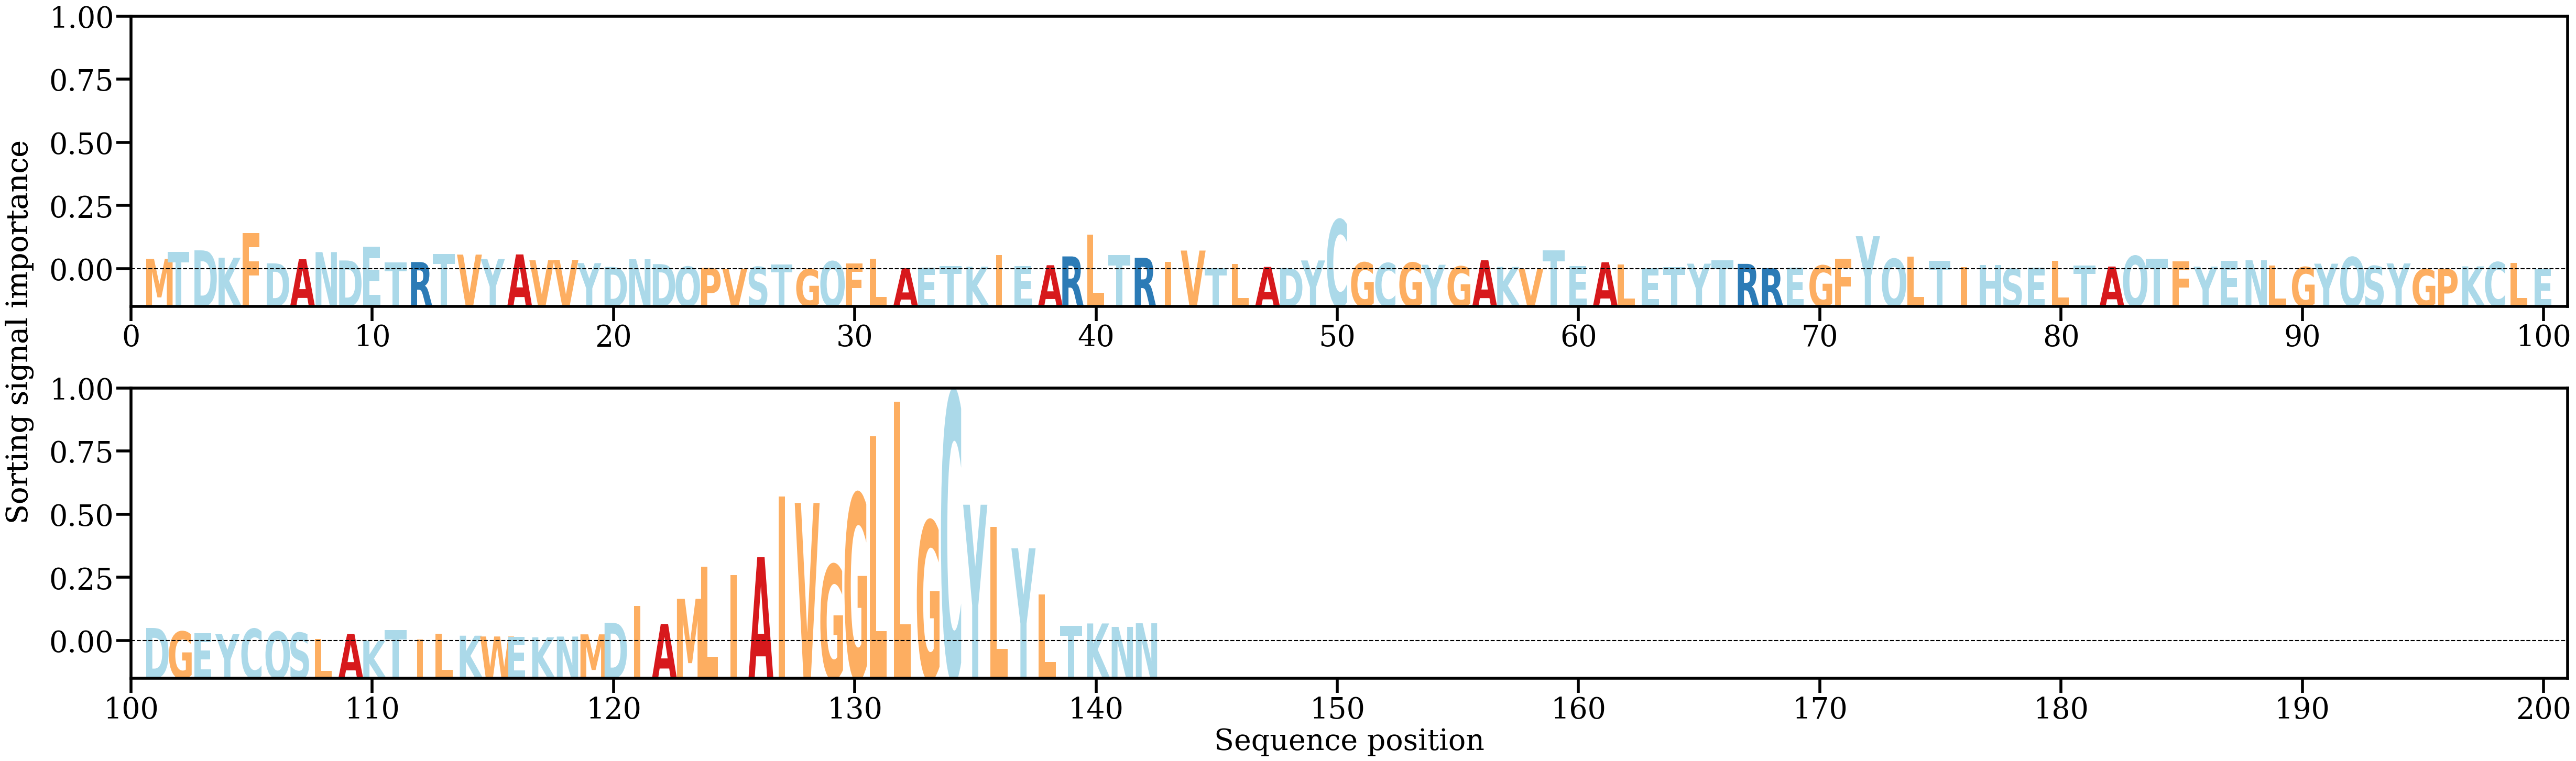

Data behind this chart, as committed beside it:
AA, Alpha
M, [0.00354242]
T, [0.00571534]
D, [0.00623393]
K, [0.00390751]
F, [0.01169957]
D, [0.00210848]
A, [0.0034098]
N, [0.00567525]
D, [0.00301767]
E, [0.00736036]
T, [0.00237951]
R, [0.00251789]
T, [0.00514325]
V, [0.00488867]
Y, [0.00349714]
A, [0.00494075]
V, [0.00308714]
V, [0.00320938]
Y, [0.0021789]
D, [0.00097446]
N, [0.00341982]
D, [0.00186436]
Q, [0.00105618]
P, [0.00065191]
V, [0.00037069]
S, [0.00099428]
T, [0.00177967]
G, [0.000248]
Q, [0.00274034]
F, [0.00212539]
L, [0.00363764]
A, [0.00057053]
E, [0.00082768]
T, [0.00124709]
K, [0.00104307]
I, [0.0047234]
E, [0.00132113]
A, [0.00151174]
R, [0.00430591]
L, [0.01125004]
T, [0.0046571]
R, [0.00388101]
I, [0.00264716]
V, [0.00616245]
T, [0.00056421]
L, [0.001972]
A, [0.00097731]
D, [0.0006195]
Y, [0.00302546]
C, [0.01597238]
G, [0.00238937]
C, [0.00218266]
G, [0.00233287]
Y, [0.00165354]
G, [0.00113419]
A, [0.00309251]
K, [0.00097654]
V, [0.00037237]
T, [0.00617746]
E, [0.00121793]
... 82 more rows
